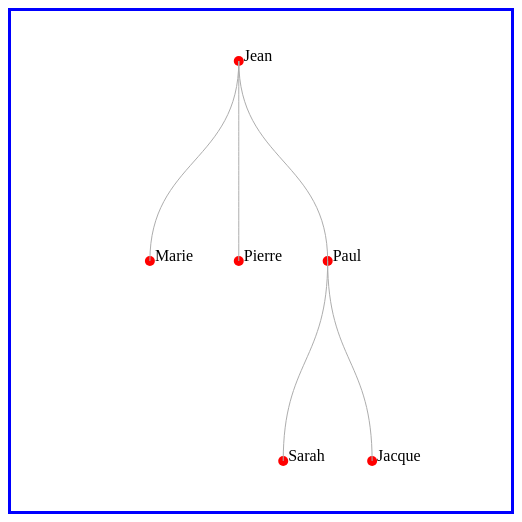
D3 v5 page, settled after 480 driven frames (8 s of simulated time); the page loaded 1 data file(s).


            var canvas = d3.select("body")
            				.append("svg")
            				.attr("width",500)
            				.attr("height",500)
							.append("g")
							.attr("transform", "translate(50,50)");

			var tree = d3.tree().size([400,400]);

			// Question 1
			d3.json("./famille.json").then( function (data) {
				// Question 2

        var root = d3.hierarchy(data);
        tree(root);

        var nodes = root.descendants();
        var links = root.links();

				// Question 3
				var node = canvas.selectAll(".node")
									.data(nodes)
									.enter()
									.append("g")
										.attr("class","node")
										.attr("transform", function(d) {return "translate(" + d.x + "," + d.y + ")"});

				node.append("circle")
						.attr("r",5)
						.attr("fill","red");

				// Question 4
				node.append("text").text(function(d) {return d.data.name;}).attr("x",5);;

				// Question 5
				var link = d3.linkVertical()
                        .x(function(d) {
                          return d.x;
                        })
                        .y(function(d) {
                          return d.y;
                        });

				canvas.selectAll(".link")
            .data(links).enter()
						.append("path")
						.attr("class","link")
						.attr("fill","none")
						.attr("stroke","#ADADAD")
						.attr("d", d=>link(d));

			});
        

### data: famille.json
{
 "name": "Jean",
 "children": [
  {
   "name": "Marie"
  },
  {
   "name": "Pierre"
  },
  {
   "name": "Paul",
   "children": [
    "{... 1 keys}",
    "{... 1 keys}"
   ]
  }
 ]
}